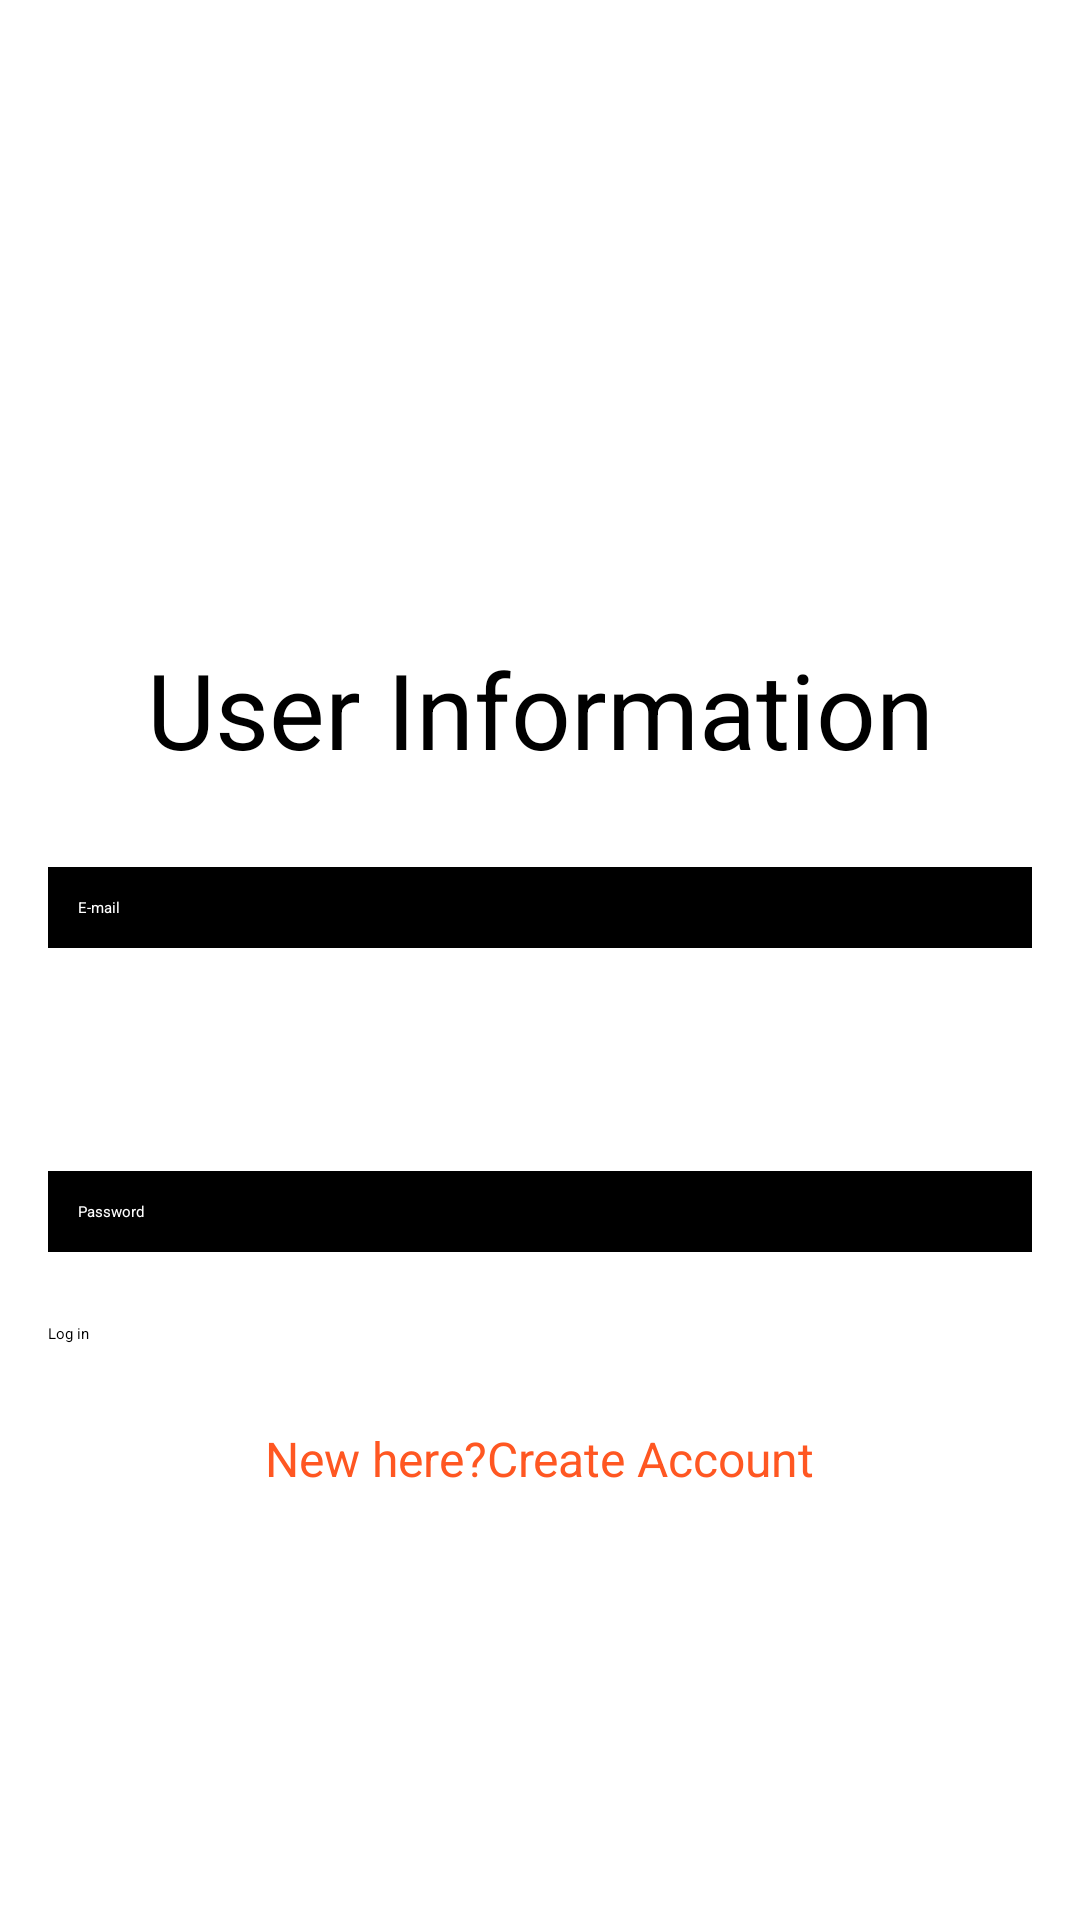

Android layout source for this screen:
<!-- AndroidManifest.xml: application theme Theme.SafeHaven -->
<!-- res/layout/activity_login.xml -->
<?xml version="1.0" encoding="utf-8"?>
<androidx.constraintlayout.widget.ConstraintLayout xmlns:android="http://schemas.android.com/apk/res/android"
    xmlns:app="http://schemas.android.com/apk/res-auto"
    xmlns:tools="http://schemas.android.com/tools"
    android:layout_width="match_parent"
    android:layout_height="match_parent"
    android:background="@drawable/clouds"
    tools:context=".login">

    <ImageView
        android:id="@+id/imageView"
        android:layout_width="251dp"
        android:layout_height="212dp"
        android:layout_marginTop="16dp"
        app:layout_constraintEnd_toEndOf="parent"
        app:layout_constraintStart_toStartOf="parent"
        app:layout_constraintTop_toTopOf="parent"
        app:srcCompat="@drawable/logo" />

    <TextView
        android:id="@+id/textView2"
        android:layout_width="wrap_content"
        android:layout_height="wrap_content"
        android:fontFamily="lato_bold"
        android:text="User Information"
        android:textSize="35sp"
        app:layout_constraintBottom_toBottomOf="parent"
        app:layout_constraintEnd_toEndOf="parent"
        app:layout_constraintStart_toStartOf="parent"
        app:layout_constraintTop_toTopOf="parent"
        app:layout_constraintVertical_bias="0.359" />

    <EditText
        android:id="@+id/email"
        android:layout_width="0dp"
        android:layout_height="wrap_content"
        android:layout_marginStart="16dp"
        android:layout_marginEnd="16dp"
        android:layout_marginBottom="324dp"
        android:background="@color/black"
        android:ems="10"
        android:fontFamily="lato_bold"
        android:hint="E-mail"
        android:inputType="textPersonName"
        android:padding="10dp"
        android:textColor="#FFFFFF"
        android:textColorHint="#FFFFFF"
        app:layout_constraintBottom_toBottomOf="parent"
        app:layout_constraintEnd_toEndOf="parent"
        app:layout_constraintHorizontal_bias="1.0"
        app:layout_constraintStart_toStartOf="parent" />

    <EditText
        android:id="@+id/password"
        android:layout_width="0dp"
        android:layout_height="wrap_content"
        android:layout_marginStart="16dp"
        android:layout_marginTop="8dp"
        android:layout_marginEnd="16dp"
        android:background="@color/black"
        android:ems="10"
        android:fontFamily="lato_bold"
        android:hint="Password"
        android:inputType="textPassword"
        android:padding="10dp"
        android:textColor="#FFFFFF"
        android:textColorHint="#FFFFFF"
        app:layout_constraintBottom_toBottomOf="parent"
        app:layout_constraintEnd_toEndOf="parent"
        app:layout_constraintHorizontal_bias="0.0"
        app:layout_constraintStart_toStartOf="parent"
        app:layout_constraintTop_toTopOf="parent"
        app:layout_constraintVertical_bias="0.632" />

    <Button
        android:id="@+id/loginBtn"
        android:layout_width="0dp"
        android:layout_height="wrap_content"
        android:layout_marginStart="16dp"
        android:layout_marginEnd="16dp"
        android:layout_marginBottom="192dp"
        android:text="Log in"
        app:layout_constraintBottom_toBottomOf="parent"
        app:layout_constraintEnd_toEndOf="parent"
        app:layout_constraintHorizontal_bias="1.0"
        app:layout_constraintStart_toStartOf="parent" />

    <TextView
        android:id="@+id/createText"
        android:layout_width="wrap_content"
        android:layout_height="wrap_content"
        android:text="New here?Create Account"
        android:textColor="#FF5722"
        android:textSize="16sp"
        app:layout_constraintBottom_toBottomOf="parent"
        app:layout_constraintEnd_toEndOf="parent"
        app:layout_constraintStart_toStartOf="parent"
        app:layout_constraintTop_toBottomOf="@+id/loginBtn"
        app:layout_constraintVertical_bias="0.161" />



</androidx.constraintlayout.widget.ConstraintLayout>
<!-- resources referenced by this layout -->
<resources>
  <style name="Theme.SafeHaven" parent="Theme.MaterialComponents.DayNight.DarkActionBar">
          
          <item name="colorPrimary">@color/purple_200</item>
          <item name="colorPrimaryVariant">@color/purple_700</item>
          <item name="colorOnPrimary">@color/black</item>
          
          <item name="colorSecondary">@color/teal_200</item>
          <item name="colorSecondaryVariant">@color/teal_200</item>
          <item name="colorOnSecondary">@color/black</item>
          
          <item name="android:statusBarColor" tools:targetApi="l">?attr/colorPrimaryVariant</item>
          
      </style>
  <!-- not gathered from this repository: default colours our renderer supplied (Android Studio template values) -->
  <color name="purple_200">#FFBB86FC</color>
  <color name="purple_700">#FF3700B3</color>
  <color name="teal_200">#FF03DAC5</color>
  <color name="black">#FF000000</color>
</resources>
